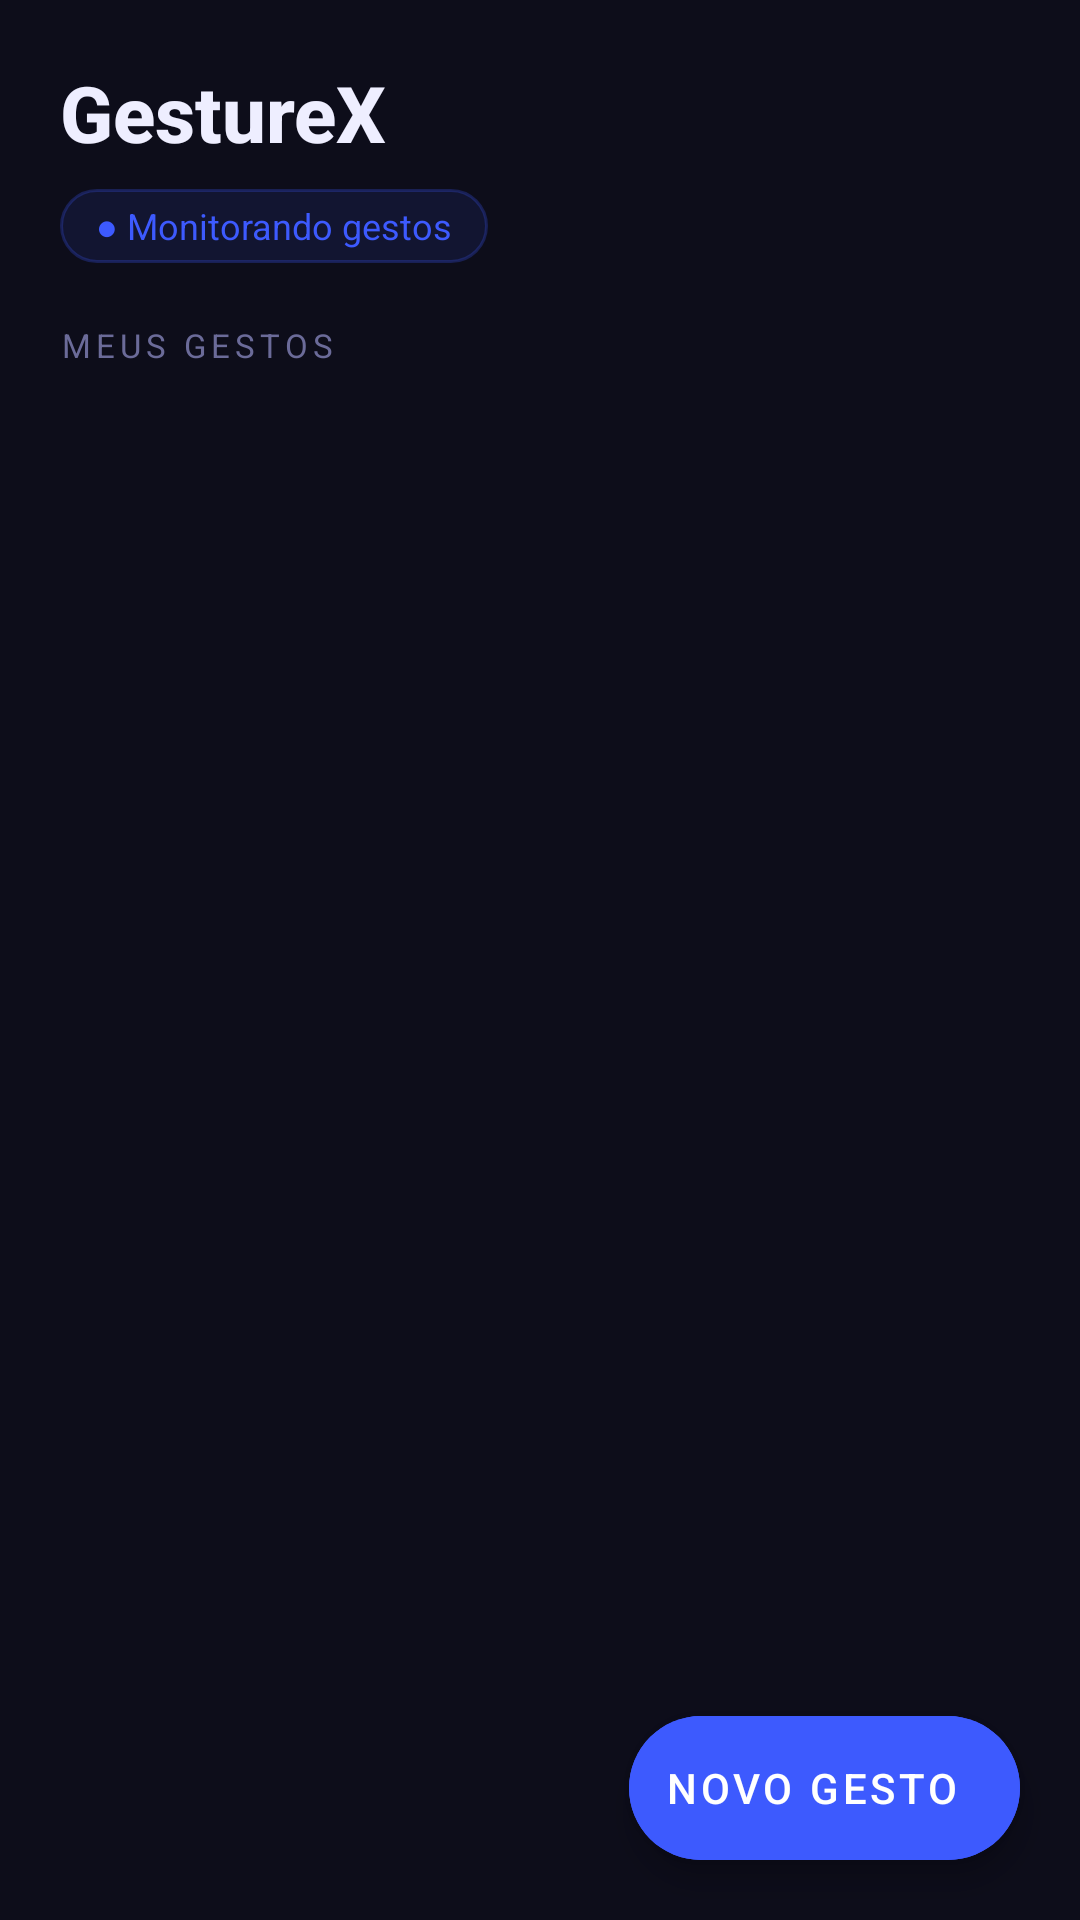

Reconstruct the res/layout file that produces this screen, plus the resources it refers to.
<!-- AndroidManifest.xml: application theme Theme.GestureX -->
<!-- res/layout/fragment_home.xml -->
<?xml version="1.0" encoding="utf-8"?>
<androidx.constraintlayout.widget.ConstraintLayout
    xmlns:android="http://schemas.android.com/apk/res/android"
    xmlns:app="http://schemas.android.com/apk/res-auto"
    android:layout_width="match_parent"
    android:layout_height="match_parent"
    android:background="@color/background">

    
    <TextView
        android:id="@+id/textTitle"
        android:layout_width="0dp"
        android:layout_height="wrap_content"
        android:text="GestureX"
        android:textColor="@color/text_primary"
        android:textSize="26sp"
        android:textStyle="bold"
        android:fontFamily="sans-serif-medium"
        android:paddingStart="20dp"
        android:paddingTop="20dp"
        app:layout_constraintTop_toTopOf="parent"
        app:layout_constraintStart_toStartOf="parent"
        app:layout_constraintEnd_toEndOf="parent"/>

    
    <TextView
        android:id="@+id/textStatus"
        android:layout_width="wrap_content"
        android:layout_height="wrap_content"
        android:text="● Monitorando gestos"
        android:textColor="@color/primary"
        android:textSize="12sp"
        android:background="@drawable/bg_pill_primary"
        android:paddingStart="12dp"
        android:paddingEnd="12dp"
        android:paddingTop="4dp"
        android:paddingBottom="4dp"
        android:layout_marginStart="20dp"
        android:layout_marginTop="8dp"
        app:layout_constraintTop_toBottomOf="@id/textTitle"
        app:layout_constraintStart_toStartOf="parent"/>

    
    <TextView
        android:id="@+id/labelMeusGestos"
        android:layout_width="wrap_content"
        android:layout_height="wrap_content"
        android:text="MEUS GESTOS"
        android:textColor="@color/text_secondary"
        android:textSize="11sp"
        android:letterSpacing="0.15"
        android:layout_marginStart="20dp"
        android:layout_marginTop="20dp"
        app:layout_constraintTop_toBottomOf="@id/textStatus"
        app:layout_constraintStart_toStartOf="parent"/>

    
    <TextView
        android:id="@+id/emptyState"
        android:layout_width="wrap_content"
        android:layout_height="wrap_content"
        android:text="Nenhum gesto criado ainda.\nToque em + para começar."
        android:textColor="@color/text_secondary"
        android:textSize="15sp"
        android:gravity="center"
        android:visibility="gone"
        app:layout_constraintTop_toTopOf="parent"
        app:layout_constraintBottom_toBottomOf="parent"
        app:layout_constraintStart_toStartOf="parent"
        app:layout_constraintEnd_toEndOf="parent"/>

    
    <androidx.recyclerview.widget.RecyclerView
        android:id="@+id/recyclerView"
        android:layout_width="0dp"
        android:layout_height="0dp"
        android:clipToPadding="false"
        android:paddingBottom="80dp"
        android:paddingTop="8dp"
        app:layout_constraintTop_toBottomOf="@id/labelMeusGestos"
        app:layout_constraintBottom_toBottomOf="parent"
        app:layout_constraintStart_toStartOf="parent"
        app:layout_constraintEnd_toEndOf="parent"/>

    
    <com.google.android.material.floatingactionbutton.ExtendedFloatingActionButton
        android:id="@+id/fabNovoGesto"
        android:layout_width="wrap_content"
        android:layout_height="wrap_content"
        android:text="Novo Gesto"
        android:textColor="@color/white"
        app:icon="@drawable/ic_add"
        app:iconTint="@color/white"
        android:backgroundTint="@color/primary"
        android:layout_marginEnd="20dp"
        android:layout_marginBottom="20dp"
        app:layout_constraintBottom_toBottomOf="parent"
        app:layout_constraintEnd_toEndOf="parent"/>

</androidx.constraintlayout.widget.ConstraintLayout>
<!-- resources referenced by this layout -->
<resources>
  <color name="background">#0D0D1A</color>
  <color name="primary">#3D5AFE</color>
  <color name="text_primary">#EEEEFF</color>
  <color name="text_secondary">#6B6B99</color>
  <color name="white">#FFFFFF</color>
  <!-- drawable bg_pill_primary (drawable) -->
  <?xml version="1.0" encoding="utf-8"?>
  <shape xmlns:android="http://schemas.android.com/apk/res/android"
      android:shape="rectangle">
      <corners android:radius="100dp"/>
      <solid android:color="#1A3D5AFE"/>
      <stroke android:width="1dp" android:color="#403D5AFE"/>
  </shape>
  <style name="Theme.GestureX" parent="Theme.MaterialComponents.DayNight.NoActionBar">
          <item name="colorPrimary">@color/primary</item>
          <item name="colorPrimaryDark">@color/primary_dark</item>
          <item name="colorAccent">@color/primary</item>
          <item name="android:windowBackground">@color/background</item>
          <item name="android:statusBarColor">@color/background</item>
          <item name="android:navigationBarColor">@color/surface</item>
          <item name="android:textColorPrimary">@color/text_primary</item>
          <item name="android:textColorSecondary">@color/text_secondary</item>
          <item name="colorSurface">@color/surface</item>
          <item name="colorOnSurface">@color/text_primary</item>
          <item name="colorOnPrimary">@color/white</item>
          <item name="android:forceDarkAllowed">false</item>
      </style>
  <color name="primary_dark">#1A237E</color>
  <color name="surface">#16162A</color>
</resources>
